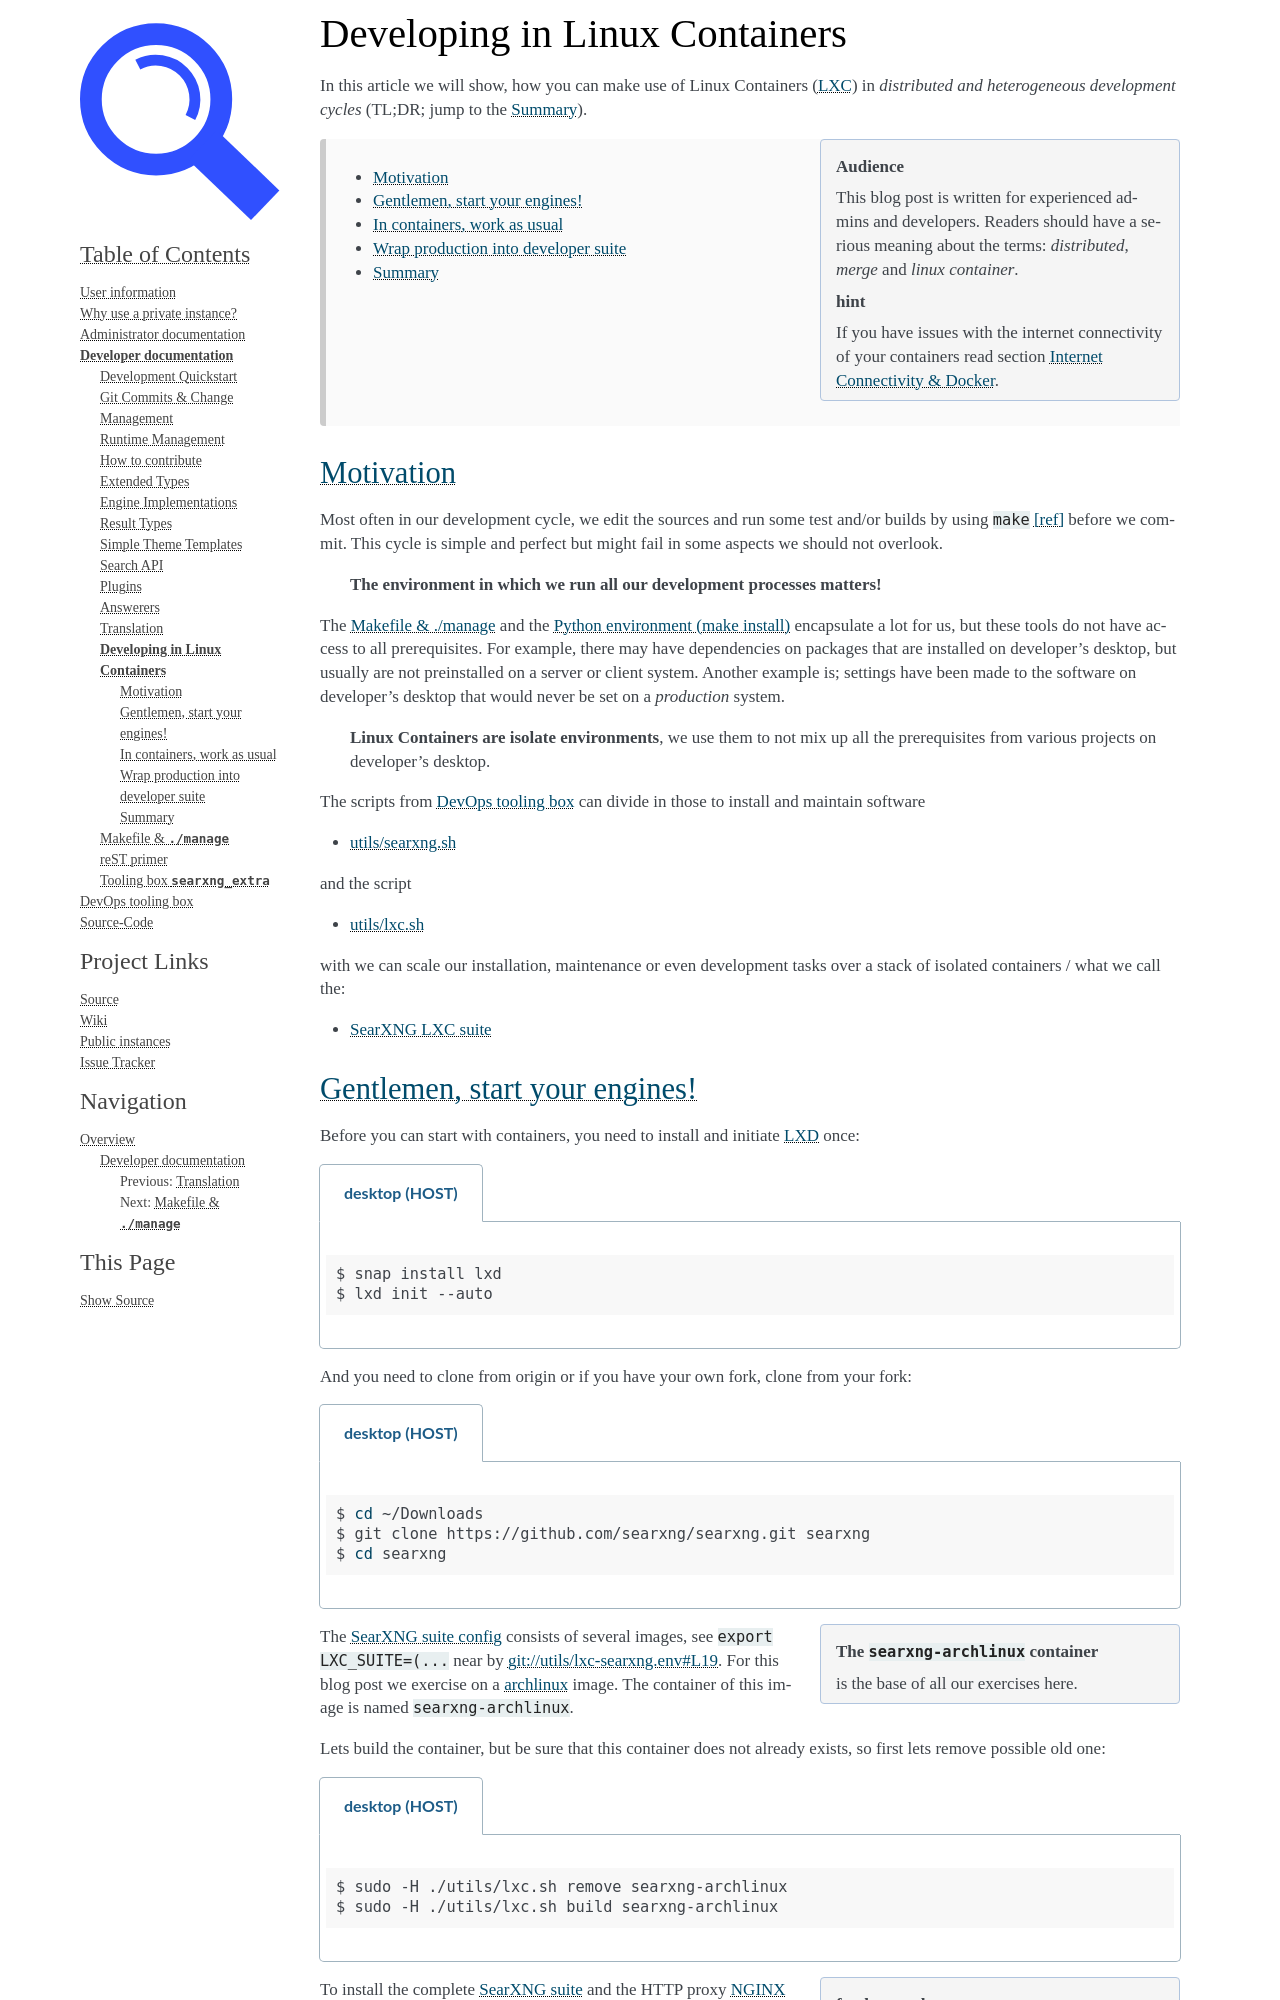

repository: OverlandHunt/searxng · page: dev/lxcdev.html · generator: sphinx

.. _lxcdev:

==============================
Developing in Linux Containers
==============================

.. _LXC: https://linuxcontainers.org/lxc/introduction/

In this article we will show, how you can make use of Linux Containers (LXC_) in
*distributed and heterogeneous development cycles* (TL;DR; jump to the
:ref:`lxcdev summary`).

.. sidebar:: Audience

   This blog post is written for experienced admins and developers.  Readers
   should have a serious meaning about the terms: *distributed*, *merge* and
   *linux container*.

   **hint**

   If you have issues with the internet connectivity of your containers read
   section :ref:`internet connectivity docker`.


.. contents::
   :depth: 2
   :local:
   :backlinks: entry


Motivation
==========

Most often in our development cycle, we edit the sources and run some test
and/or builds by using ``make`` :ref:`[ref] <makefile>` before we commit.  This
cycle is simple and perfect but might fail in some aspects we should not
overlook.

  **The environment in which we run all our development processes matters!**

The :ref:`makefile` and the :ref:`make install` encapsulate a lot for us, but
these tools do not have access to all prerequisites.  For example, there may
have dependencies on packages that are installed on developer's desktop, but
usually are not preinstalled on a server or client system.  Another example is;
settings have been made to the software on developer's desktop that would never
be set on a *production* system.

  **Linux Containers are isolate environments**, we use them to not mix up all
  the prerequisites from various projects on developer's desktop.

The scripts from :ref:`searx_utils` can divide in those to install and maintain
software

- :ref:`searxng.sh`

and the script

- :ref:`lxc.sh`

with we can scale our installation, maintenance or even development tasks over a
stack of isolated containers / what we call the:

- :ref:`searxng lxc suite`

.. _lxcdev install searxng:
